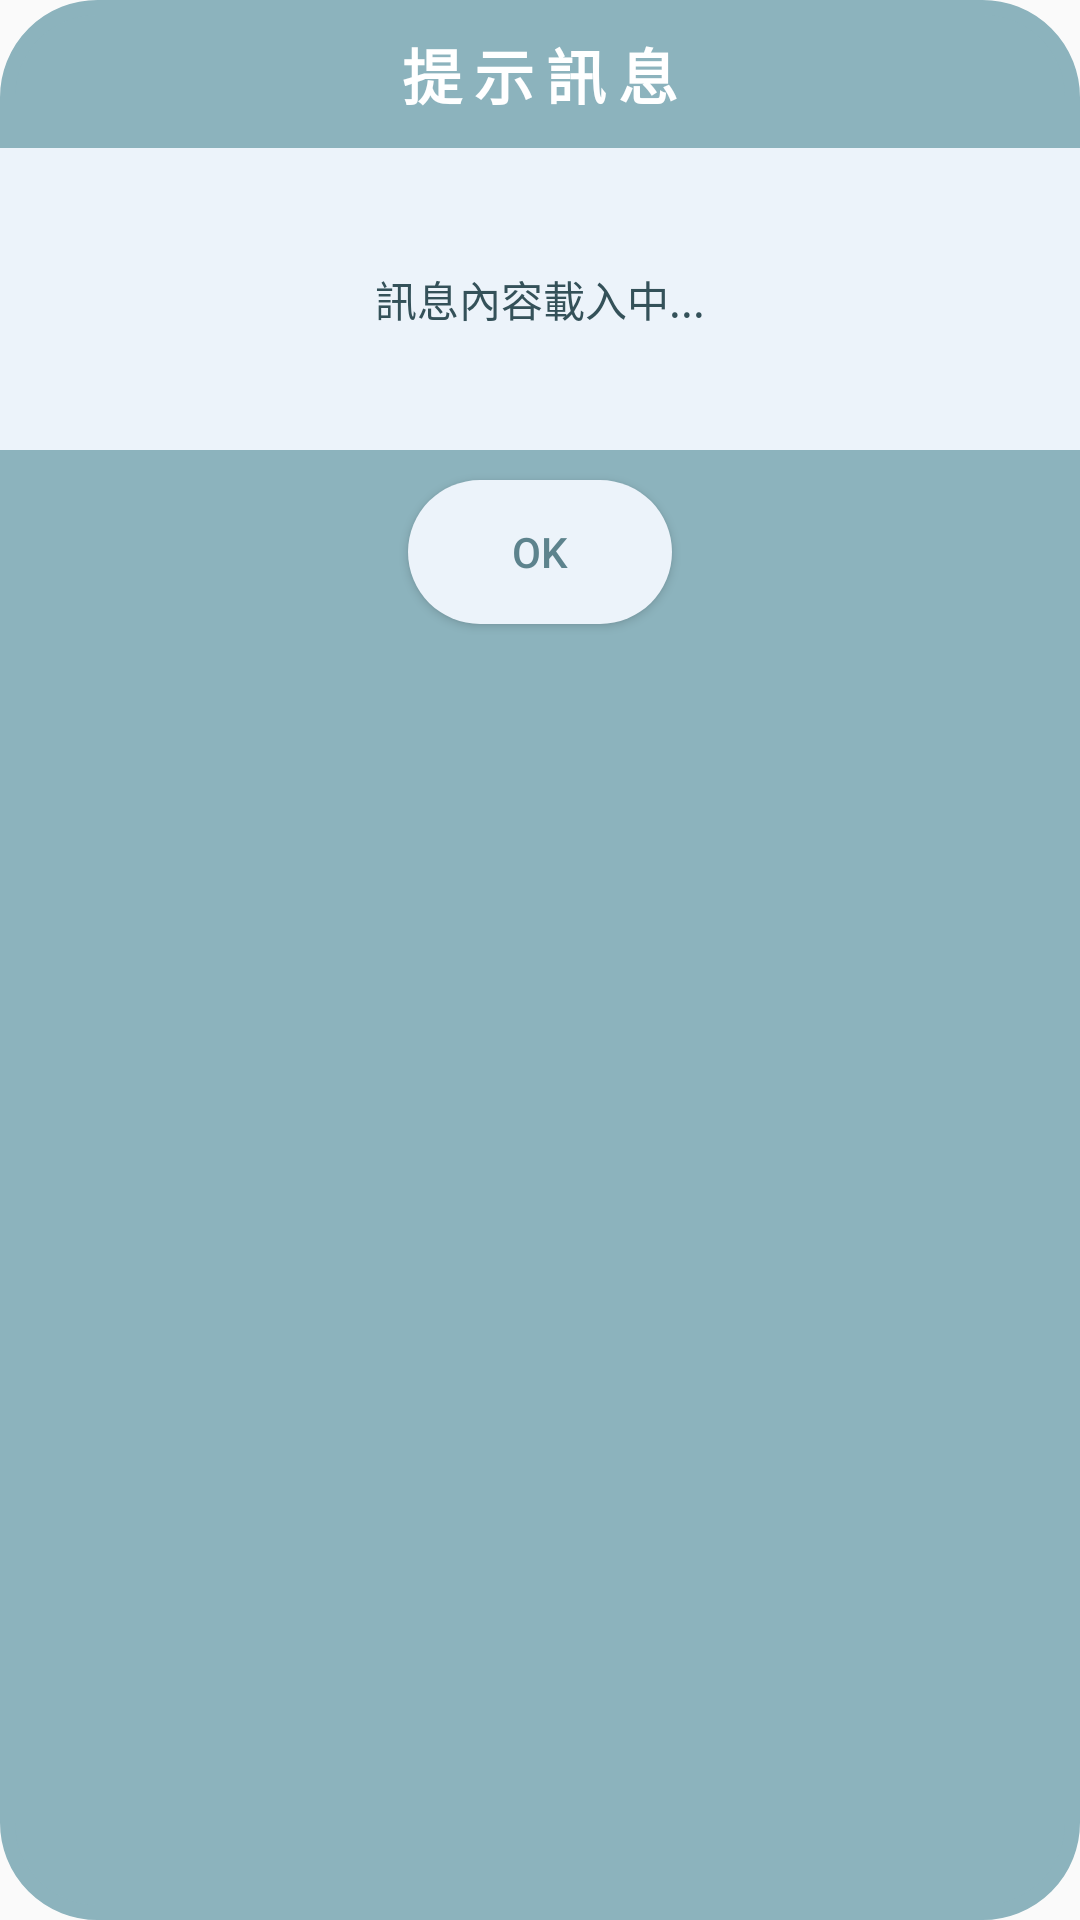

Produce the Android XML layout that renders to this screen, including the resource entries it uses.
<!-- AndroidManifest.xml: application theme Theme.PotApp -->
<!-- res/layout/dialog_reminder.xml -->
<?xml version="1.0" encoding="utf-8"?>

<LinearLayout xmlns:android="http://schemas.android.com/apk/res/android"
    xmlns:app="http://schemas.android.com/apk/res-auto"
    android:layout_width="match_parent"
    android:layout_height="wrap_content"
    android:orientation="vertical"
    android:gravity="center_horizontal"
    android:background="@drawable/round_layout">

    <TextView
        android:id="@+id/title"
        android:layout_width="match_parent"
        android:layout_height="wrap_content"
        android:padding="10dp"
        android:gravity="center"
        android:text="提示訊息"
        android:textColor="@color/white"
        android:textSize="20sp"
        android:textStyle="bold"
        android:letterSpacing="0.2"/>

    <LinearLayout
        android:layout_width="match_parent"
        android:layout_height="wrap_content"
        android:orientation="horizontal"
        android:gravity="center"
        android:background="#ECF3FA"
        android:paddingTop="30dp"
        android:paddingBottom="30dp">

        <TextView
            android:id="@+id/message"
            android:layout_width="match_parent"
            android:layout_height="wrap_content"
            android:gravity="center"
            android:layout_margin="10dp"
            android:text="訊息內容載入中..."
            android:textAlignment="center"
            android:textColor="#345159"/>

    </LinearLayout>

    <Button
        android:id="@+id/positiveButton"
        android:layout_width="wrap_content"
        android:layout_height="wrap_content"
        android:layout_margin="10dp"
        android:text="OK"
        android:background="@drawable/positive_btn_layout"
        android:textColor="@drawable/positive_btn_text"/>
</LinearLayout>
<!-- resources referenced by this layout -->
<resources>
  <color name="white">#FFFFFFFF</color>
  <!-- drawable positive_btn_layout (drawable) -->
  <?xml version="1.0" encoding="utf-8"?>
  
  <selector xmlns:android="http://schemas.android.com/apk/res/android">
  
      
      <item android:state_pressed="true">
          
          <shape android:shape="rectangle">
              
              <corners android:radius="50dip" />
  
              <solid android:color="@color/blue_theme" />
  
              
  
              
  
          </shape>
      </item>
  
      
      <item android:color="@android:color/black">
          <shape android:shape="rectangle"  >
              <corners android:radius="40dip" />
              <solid android:color="#ECF3FA" />
  
  
          </shape>
      </item>
  
  </selector>
  <!-- drawable positive_btn_text (drawable) -->
  <?xml version="1.0" encoding="utf-8"?>
  
  <selector xmlns:android="http://schemas.android.com/apk/res/android">
      <item android:state_selected="true" android:color="@android:color/white"/>
      <item android:state_focused="true" android:color="@android:color/white" />
      <item android:state_pressed="true" android:color="@android:color/white" />
      <item android:state_activated="true" android:color="@android:color/white"/>
      <item android:color="@color/blue_dark" />
  </selector>
  <!-- drawable round_layout (drawable) -->
  <?xml version="1.0" encoding="utf-8"?>
  
  <shape
      xmlns:android="http://schemas.android.com/apk/res/android"
      android:shape="rectangle">
  
  
      
      <corners android:radius="30dip" />
  
      
      <solid android:color="@color/blue_theme" />
  
      
      <stroke
          android:width="5.0dip"
          android:color="@color/blue_theme" />
  
      
  
  
  
  
  
      
  
  
  
  
      
      
      
      
      
  
  </shape>
  <style name="Theme.PotApp" parent="Theme.AppCompat.Light.NoActionBar">
          
          <item name="colorPrimary">@color/blue_theme</item>
          <item name="colorPrimaryVariant">@color/blue_dark</item>
          <item name="colorOnPrimary">@color/blue_light_double</item>
          
          <item name="colorSecondary">@color/blue_theme</item>
          <item name="colorSecondaryVariant">@color/blue_dark</item>
          <item name="colorOnSecondary">@color/blue_dark_double</item>
          
          <item name="android:statusBarColor" tools:targetApi="l">?attr/colorPrimaryVariant</item>
          
          <item name="titleTextColor">@color/white</item>
      </style>
  <color name="blue_theme">#8CB3BD</color>
  <color name="blue_dark">#5D838D</color>
  <color name="blue_light_double">#DBEEF3</color>
  <color name="blue_dark_double">#2d3e43</color>
</resources>
